Labelled photos from "archive", an image-classification folder in 03SamuelTarazona/ProyectoPGC-9Semestre. The possible labels are: bacterial spot, early blight, late blight, leaf mold, septoria leaf spot, spider mites two-spotted spider mite, target spot, tomato yellow leaf curl virus, tomato mosaic virus, healthy, powdery mildew.

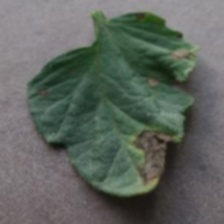
Label: early blight

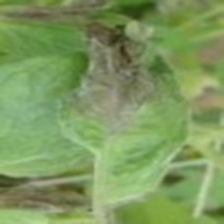
Label: late blight

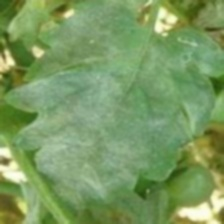
Label: powdery mildew

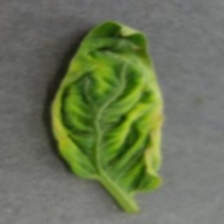
Label: tomato yellow leaf curl virus

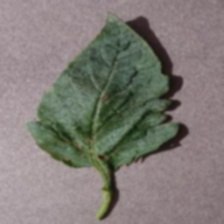
Label: target spot

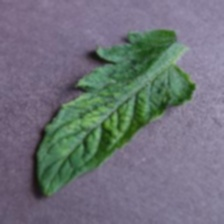
Label: tomato mosaic virus
